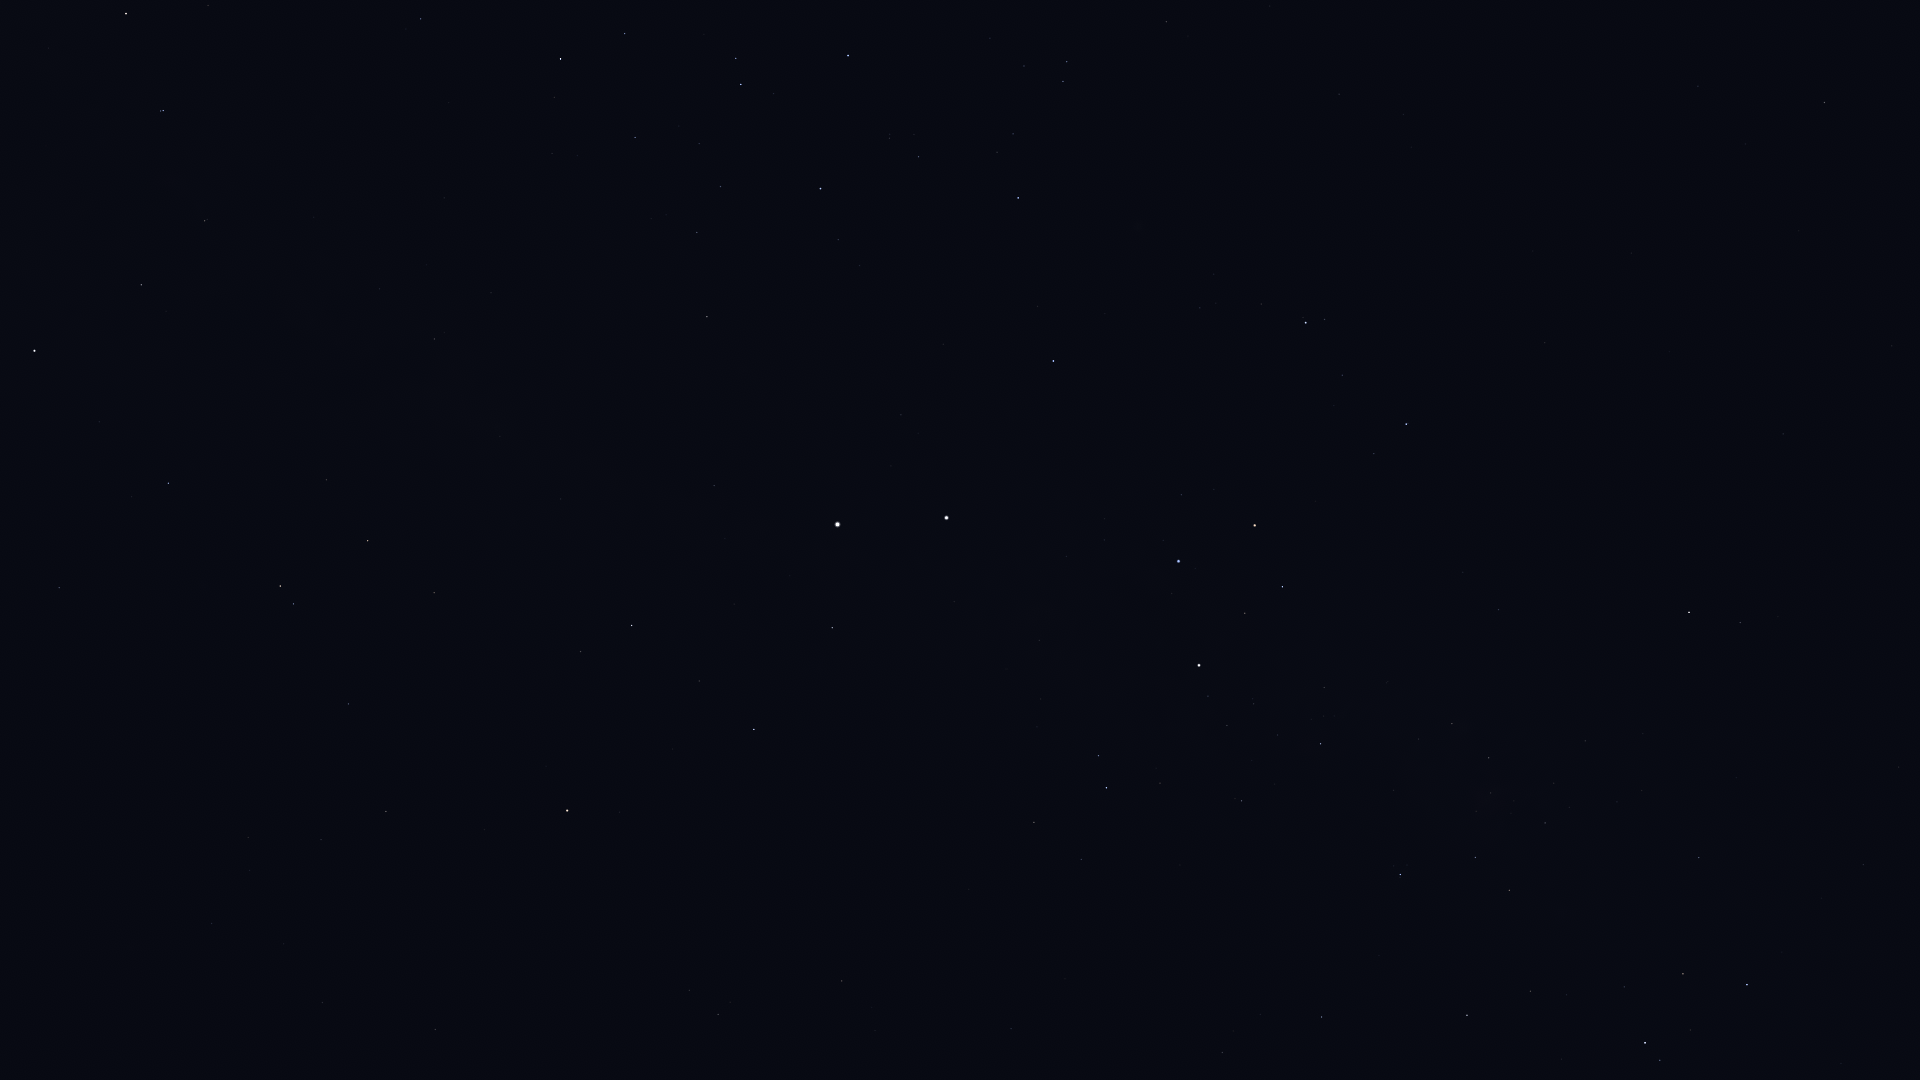

The table this chart was drawn from, first rows:
Star_ID, Name, X, Y
45080, HIP 45080, 1660, 1060
45556, Aspidiske, 1645, 1043
45941, Markeb, 1747, 985
48235, Natasha, 1825, 818
48774, HIP 48774, 1699, 858
50099, HIP 50099, 1322, 1017
50371, HIP 50371, 1509, 890
51232, HIP 51232, 1545, 823
51986, HIP 51986, 1740, 623
52419, HIP 52419, 1400, 875
52468, HIP 52468, 1476, 811
52727, HIP 52727, 1689, 612
53253, HIP 53253, 1489, 758
54463, HIP 54463, 1452, 724
56343, HIP 56343, 1825, 103
56480, HIP 56480, 1463, 572
56561, HIP 56561, 1321, 744
57291, Uklun, 1366, 640
57363, HIP 57363, 1242, 801
57936, HIP 57936, 1698, 86
59196, HIP 59196, 1406, 424
59747, Imai, 1282, 587
60000, HIP 60000, 1011, 1029
60260, Ginan, 1245, 613
60644, Tupã, 1190, 687
60718, Acrux, 1199, 665
60823, HIP 60823, 1342, 375
61084, Gacrux, 1255, 525
61199, HIP 61199, 1081, 859
61585, HIP 61585, 1106, 788
62322, HIP 62322, 1099, 756
62434, Mimosa, 1179, 561
65936, HIP 65936, 1166, 22
66047, Dofida, 1115, 216
66657, HIP 66657, 1053, 361
67464, HIP 67464, 1067, 62
67472, HIP 67472, 1063, 81
68282, HIP 68282, 1013, 134
68702, Hadar, 947, 518
70576, HIP 70576, 890, 138
71352, HIP 71352, 848, 56
71536, HIP 71536, 838, 240
71681, Toliman, 838, 524
71683, Rigil Kentaurus, 838, 524
71860, HIP 71860, 821, 189
71908, HIP 71908, 832, 628
72370, HIP 72370, 842, 981
74395, HIP 74395, 707, 317
74824, HIP 74824, 714, 486
74946, HIP 74946, 754, 729
75141, HIP 75141, 625, 34
75323, HIP 75323, 698, 502
76297, HIP 76297, 561, 59
76351, Karaka, 793, 1019
76552, HIP 76552, 554, 97
77952, HIP 77952, 632, 625
78384, HIP 78384, 421, 19
78639, HIP 78639, 491, 293
79509, HIP 79509, 500, 436
80000, HIP 80000, 434, 339
... 26 more rows
